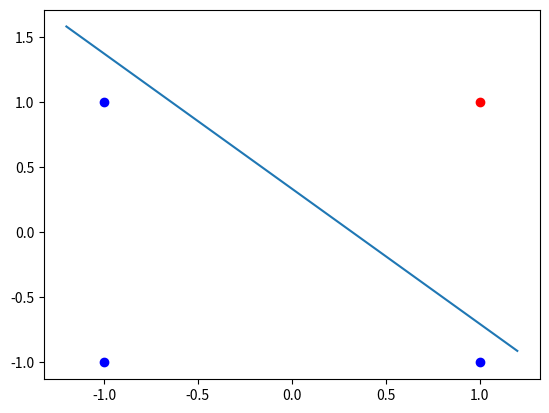

Recreate this plot in Python.
import numpy as np
import matplotlib.pyplot as plt
# Datos de entrada
x = np.array([[1, 1], [1, -1], [-1, 1], [-1, -1]])
w = np.random.rand(3)  # Corrected the syntax error in w initialization
sigma = 0.1  # Learning rate
vector = np.linspace(-1.2, 1.2, 200)

def andps(s1, s2, w):
    yd = 1  # Initialize yd before the while loop
    y = 0  # Initialize y before the while loop
    while yd != y:
        if s1 == 1 and s2 == 1:
            yd = 1
        else:
            yd = -1
        h = s1 * w[1] + s2 * w[2] + w[0]
        if h >= 0:
            y = 1
        else:
            y = -1
        w[0] = w[0] + sigma * (yd - y)
        w[1] = w[1] + sigma * (yd - y) * s1
        w[2] = w[2] + sigma * (yd - y) * s2

    return w

for i in range(10000):
    for i in range(4):
        w = andps(x[i][0], x[i][1], w)


print('Pesos obtenidos ',w)

def andver (x, w):
    for i in range(4):
        h = x[i][0] * w[1] + x[i][1] * w[2] + w[0]
        if h >= 0:
            y = 1
        else:
            y = -1
        plt.plot(x[i][0], x[i][1], 'ro' if y == 1 else 'bo')
        
        print('entradas ',x[i], '\n salidas ', y)
    rdiscriminante = -w[0]/w[2] - w[1]/w[2]*vector
    plt.plot(vector, rdiscriminante, label='Discriminante')
    plt.show()
andver(x, w)

